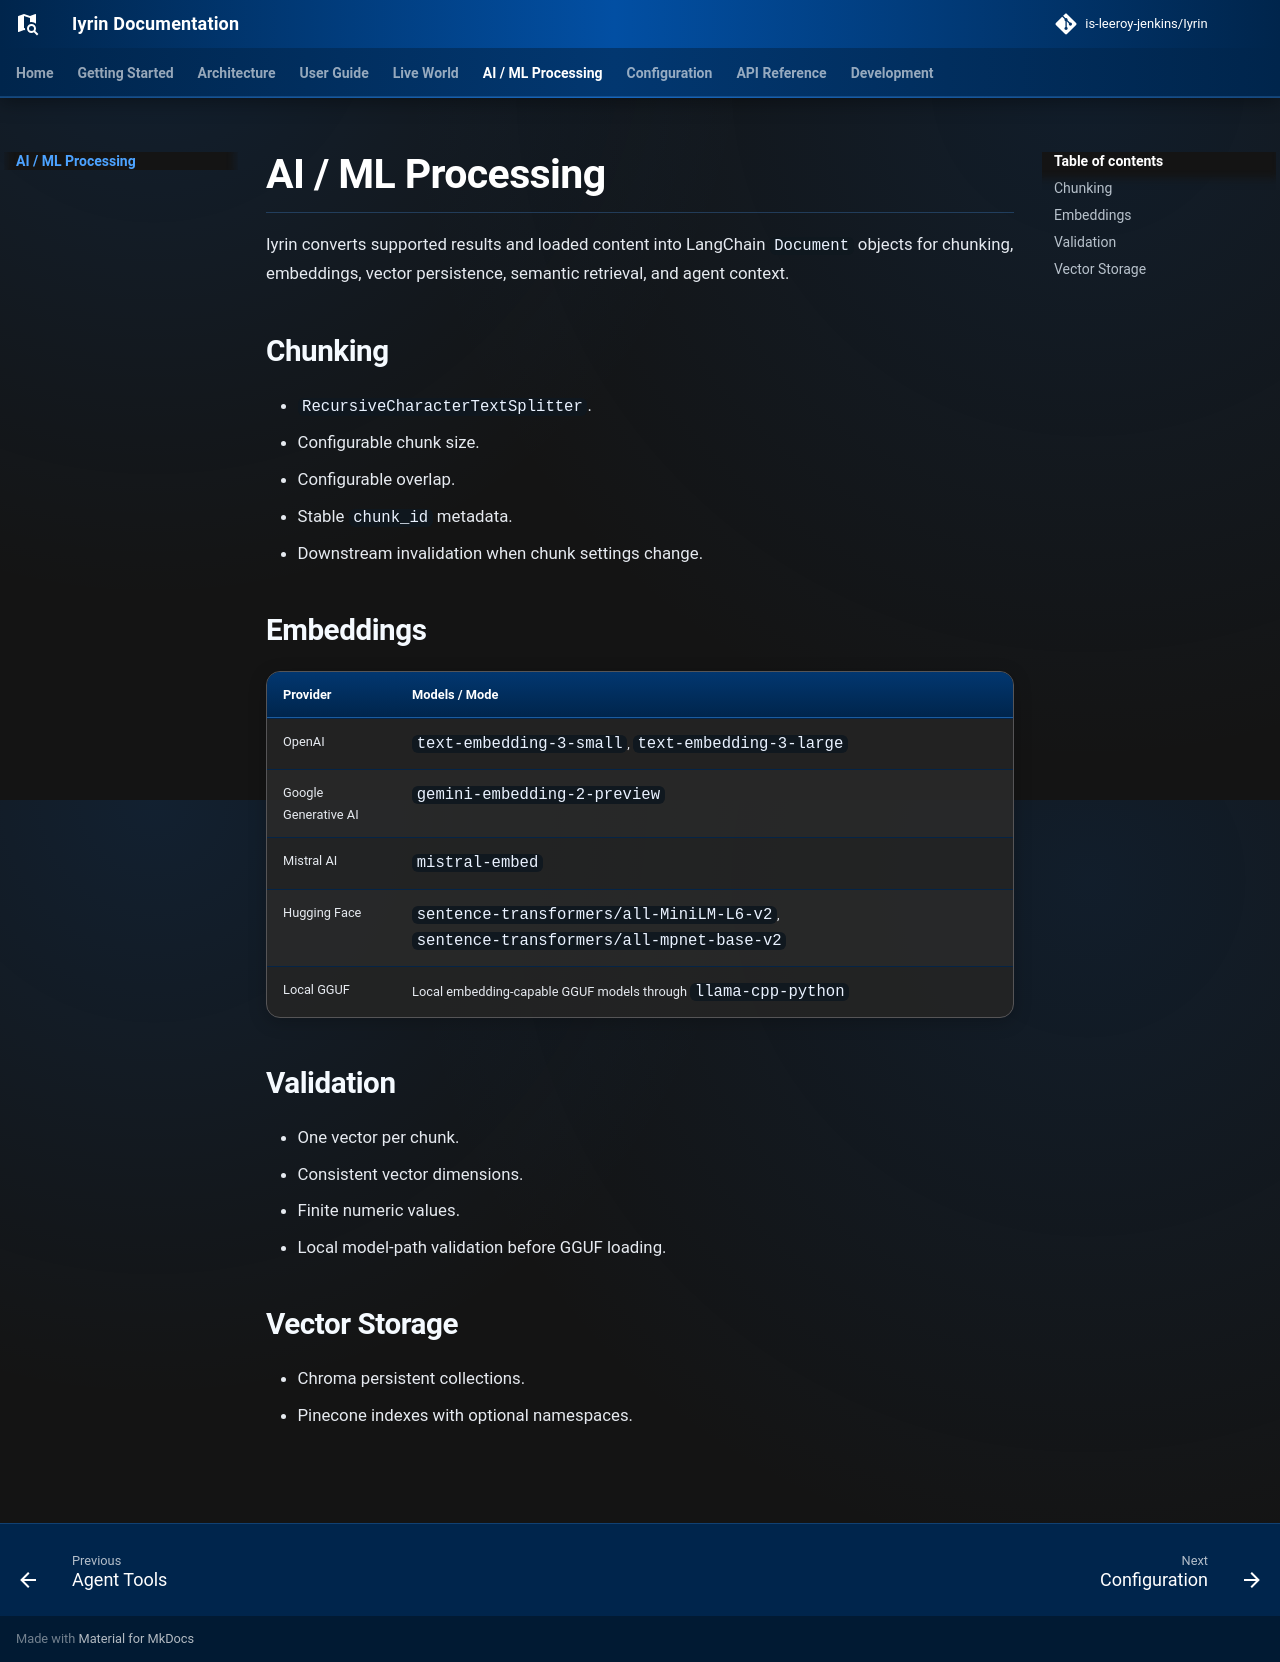

repository: is-leeroy-jenkins/Iyrin · page: processing/index.html · generator: mkdocs

# AI / ML Processing

Iyrin converts supported results and loaded content into LangChain `Document` objects for chunking, embeddings, vector persistence, semantic retrieval, and agent context.

## Chunking

- `RecursiveCharacterTextSplitter`.
- Configurable chunk size.
- Configurable overlap.
- Stable `chunk_id` metadata.
- Downstream invalidation when chunk settings change.

## Embeddings

| Provider | Models / Mode |
|---|---|
| OpenAI | `text-embedding-3-small`, `text-embedding-3-large` |
| Google Generative AI | `gemini-embedding-2-preview` |
| Mistral AI | `mistral-embed` |
| Hugging Face | `sentence-transformers/all-MiniLM-L6-v2`, `sentence-transformers/all-mpnet-base-v2` |
| Local GGUF | Local embedding-capable GGUF models through `llama-cpp-python` |

## Validation

- One vector per chunk.
- Consistent vector dimensions.
- Finite numeric values.
- Local model-path validation before GGUF loading.

## Vector Storage

- Chroma persistent collections.
- Pinecone indexes with optional namespaces.
